Run: headless pygame with SDL's dummy video driver; simulated clock (each Clock.tick advances the game by its frame time, no real sleeping); random seed 0; keys injected as events and as key.get_pressed() state; no mouse input.
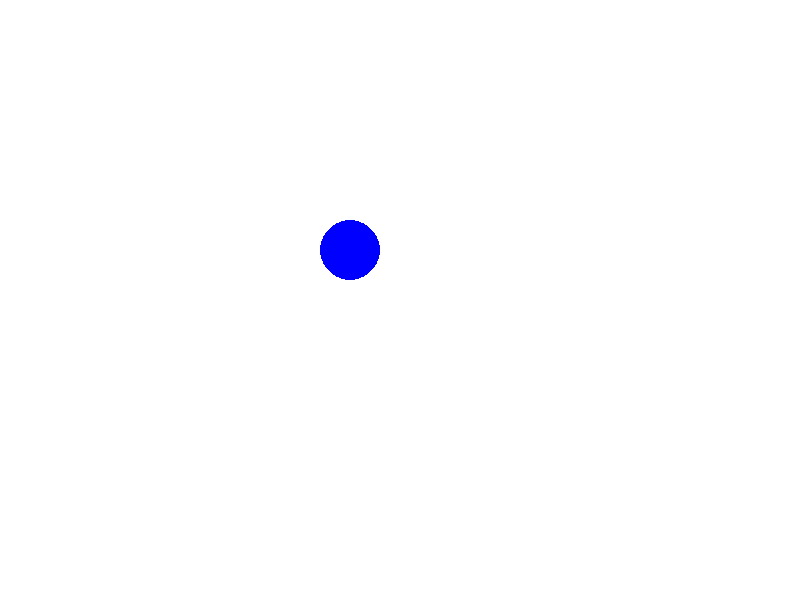
Frame 1 of 4 · flips 1–60 · no input
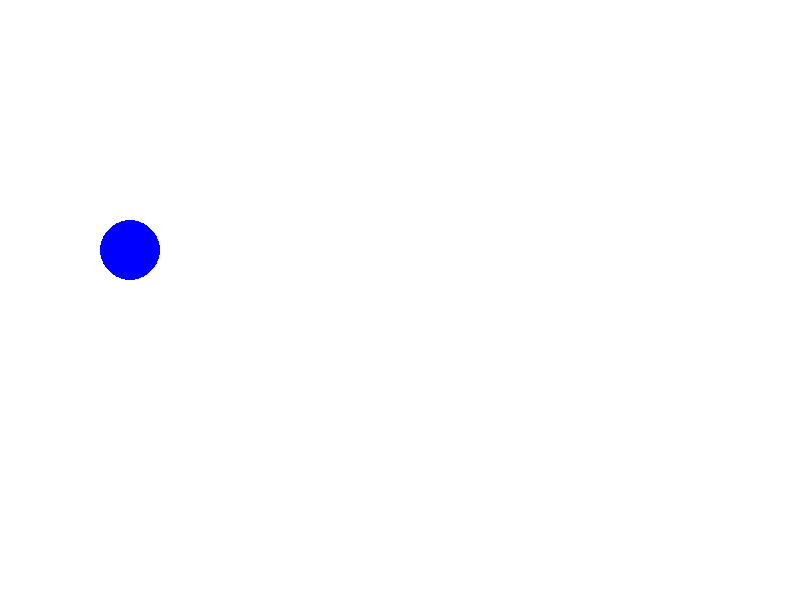
Frame 2 of 4 · flips 61–180 · tapped SPACE, RETURN · held RIGHT (→), D
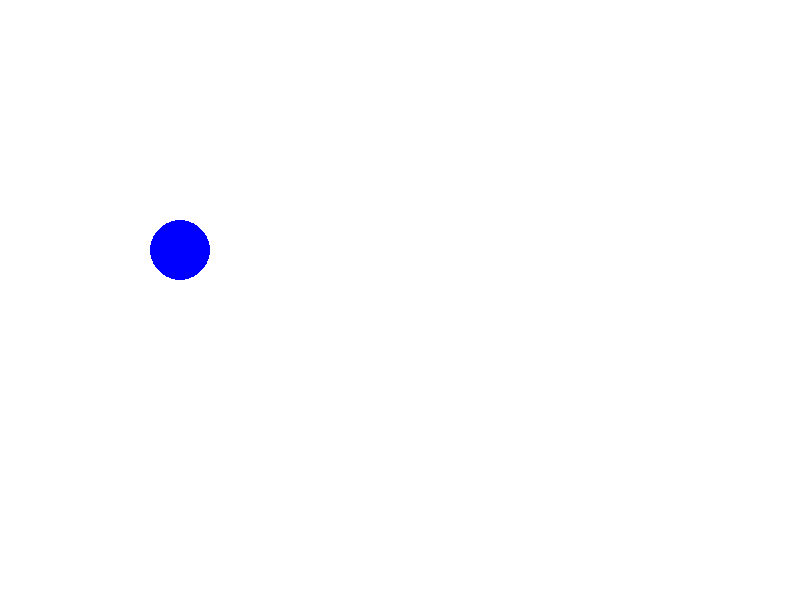
Frame 3 of 4 · flips 181–300 · held DOWN (↓), S
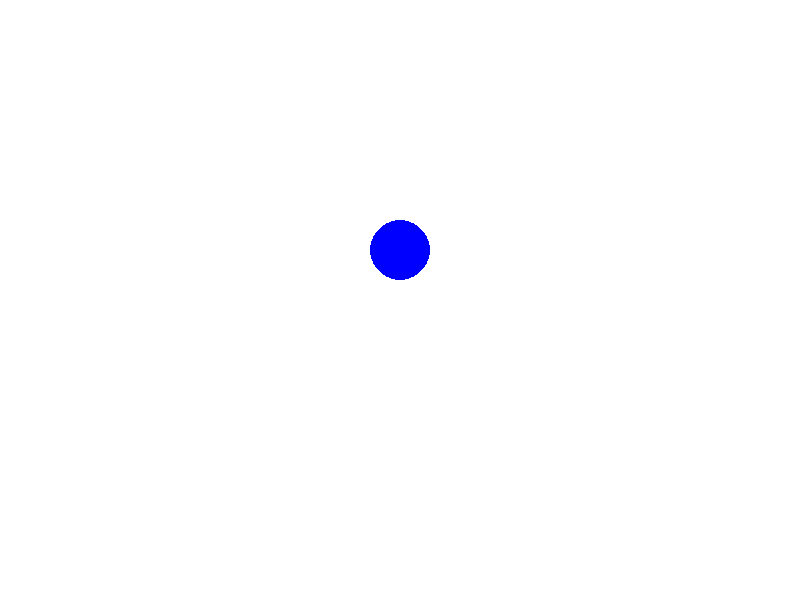
Frame 4 of 4 · flips 301–420 · held LEFT (←), A, UP (↑), W

The pygame program that drew these frames:

import pygame as pg

pg.init()
screen = pg.display.set_mode((800, 600))
clock = pg.time.Clock()

x, y = 50, 250
speed = 5

running = True
while running:
    screen.fill((255, 255, 255))
    for event in pg.event.get():
        if event.type == pg.QUIT:
            running = False
    x += speed
    if x > 450 or x < 50:
        speed = -speed
    pg.draw.circle(screen, (0, 0, 255), (x, y), 30)
    pg.display.flip()
    clock.tick(60)

pg.quit()
